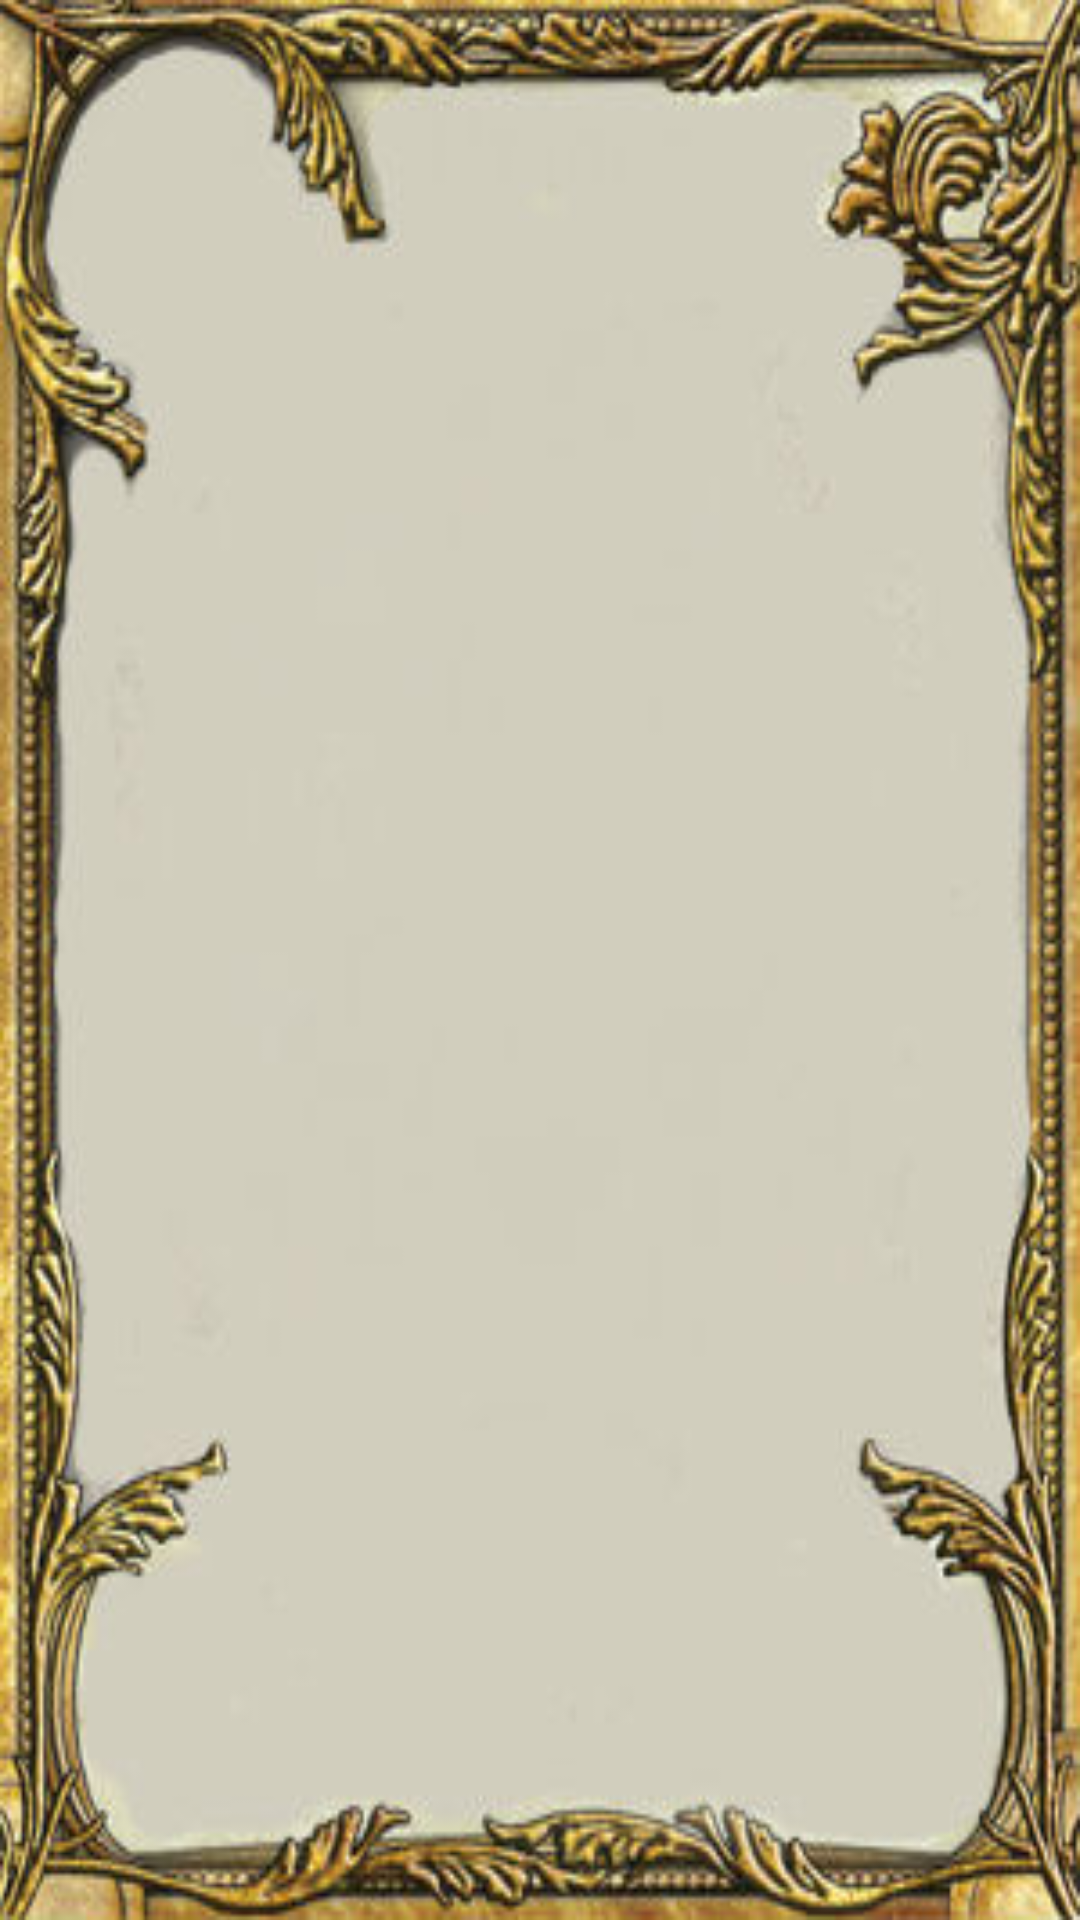

Write the Android layout XML for this screen, with the resource values it uses.
<!-- AndroidManifest.xml: application theme Theme.AppCompat.light -->
<!-- res/layout/menu_screen.xml -->
<?xml version="1.0" encoding="utf-8"?>
<RelativeLayout xmlns:android="http://schemas.android.com/apk/res/android"
    xmlns:app="http://schemas.android.com/apk/res-auto"
    xmlns:tools="http://schemas.android.com/tools"
    android:layout_width="match_parent"
    android:layout_height="match_parent"
    android:orientation="vertical"
    android:id="@+id/PLAY"
    android:weightSum="1"
    android:background="@drawable/background1">

    <ImageButton
        android:layout_width="wrap_content"
        android:layout_height="wrap_content"
        app:srcCompat="@drawable/playgamecard"
        android:id="@+id/play"
        android:background="#00000000"
        android:layout_weight="4"
        android:layout_alignTop="@+id/tutorial"
        android:layout_alignParentLeft="true"
        android:layout_alignParentStart="true"
        android:layout_marginLeft="77dp"
        android:layout_marginStart="77dp" />

    <ImageButton
        android:layout_width="wrap_content"
        android:layout_height="wrap_content"
        app:srcCompat="@drawable/tutorialgamecard"
        android:id="@+id/tutorial"
        android:background="#00000000"
        android:layout_weight="4"
        android:layout_marginRight="71dp"
        android:layout_marginEnd="71dp"
        android:layout_centerVertical="true"
        android:layout_alignParentRight="true"
        android:layout_alignParentEnd="true" />
    / android:layout_toRightOf="@+id/linearLayout"
        />

</RelativeLayout>
<!-- resources referenced by this layout -->
<resources>
  <!-- drawable background1: jpg bitmap (drawable-xxhdpi, 26616 bytes) -->
  <style name="Theme.AppCompat.light">NoTitleBar</style>
</resources>
